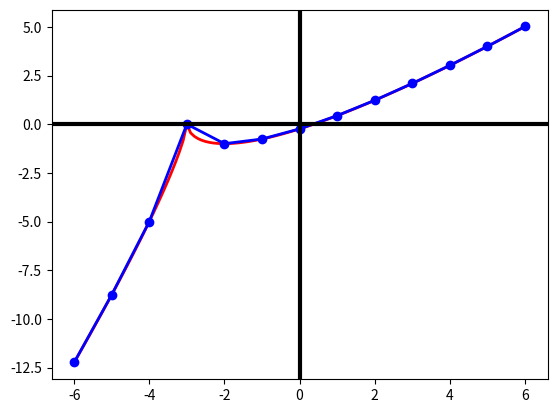

This chart was generated by the following Python code:
import numpy as np
import matplotlib.pyplot as plt


def f(x):
    return 2 * x + 6 - 3 * np.cbrt((x + 3) ** 2)


plt.close('all')
x = np.linspace(-6, 6, 121)
y = f(x)
x1 = np.linspace(-6, 6, 13)
y1 = f(x1)
Z = np.vstack((x1, y1)).T
print(Z)
plt.plot(x, y, 'r', x1, y1, 'bo-', linewidth=2)
plt.axhline(color='black', lw=3)
plt.axvline(color='black', lw=3)
plt.show()
